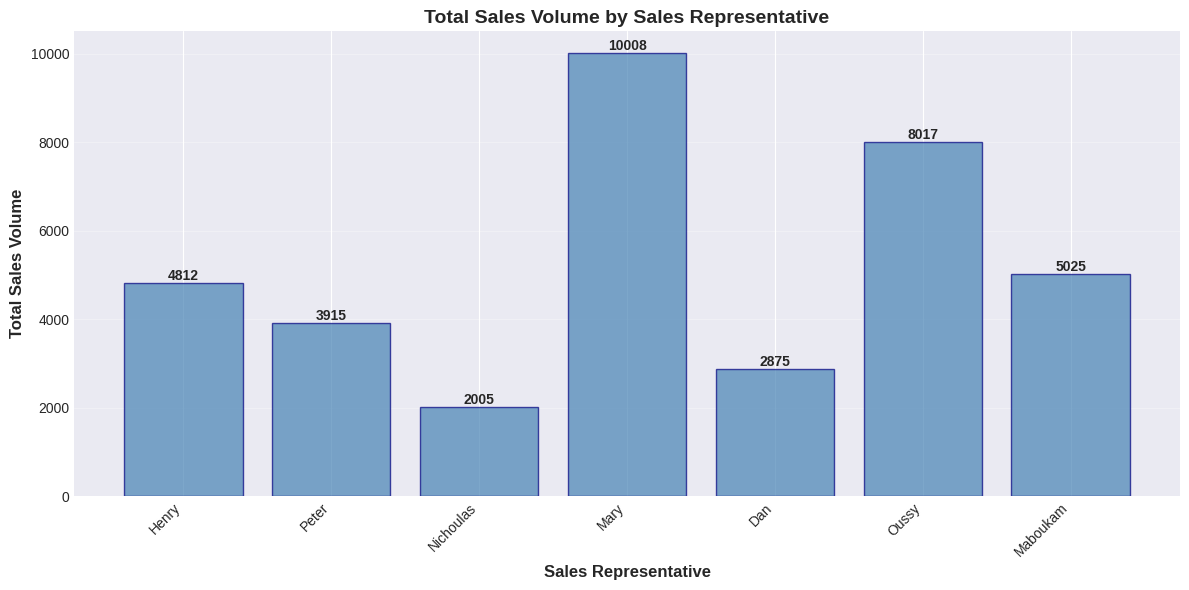
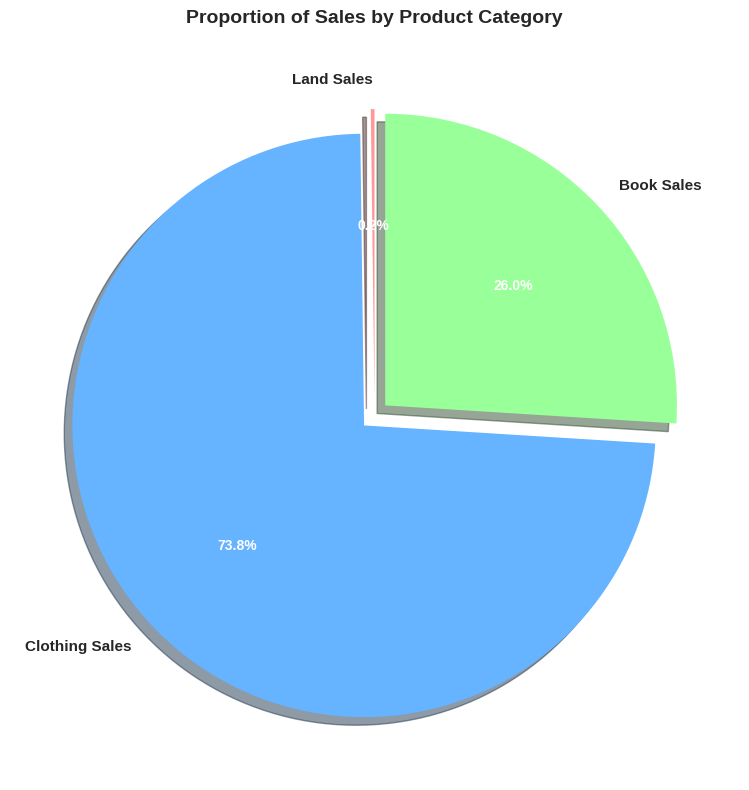
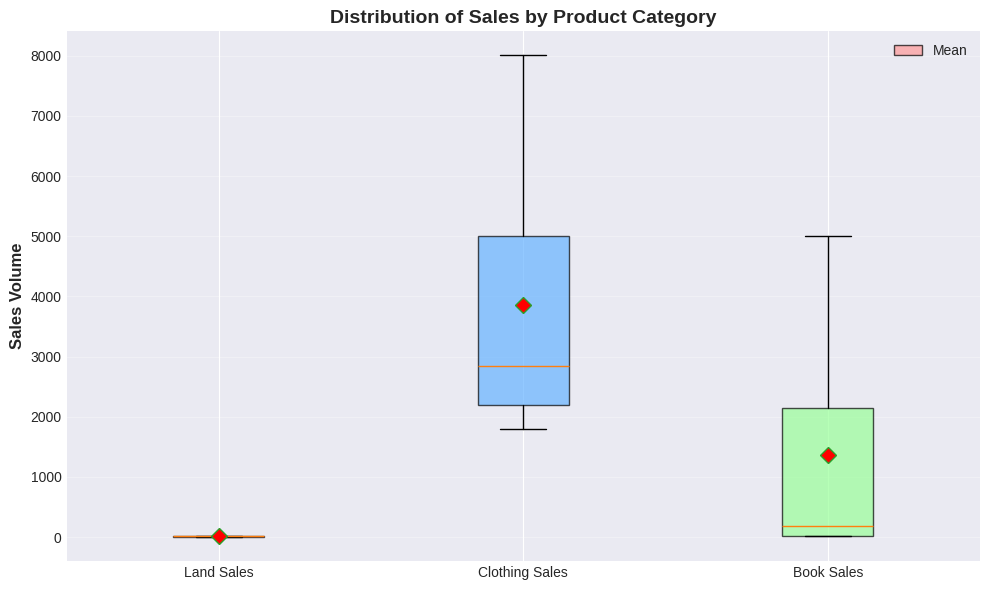
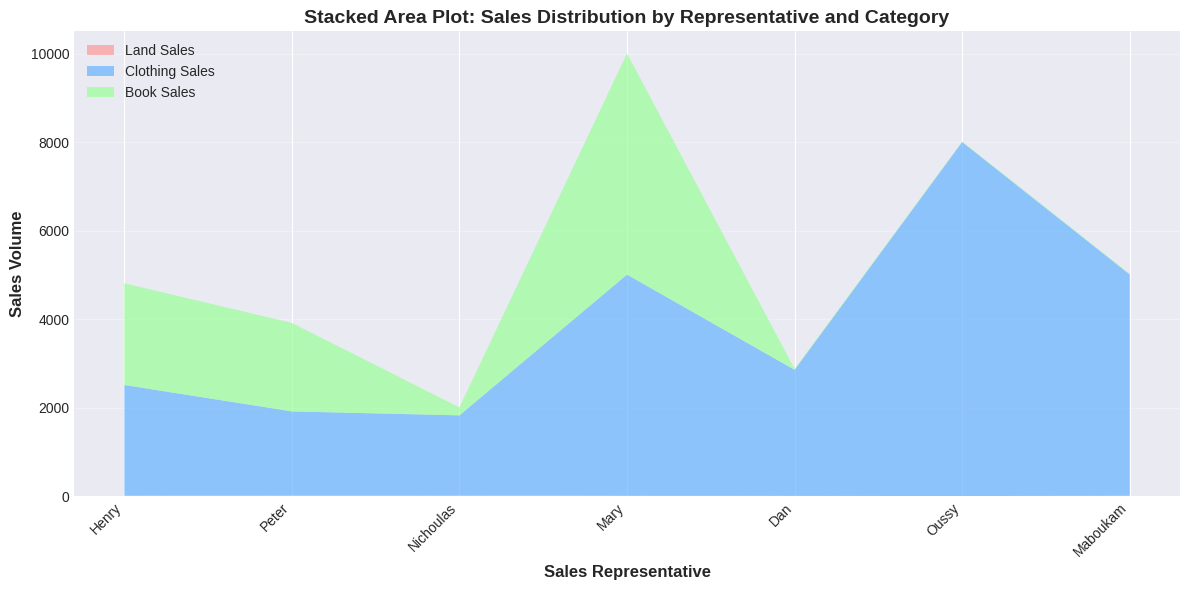
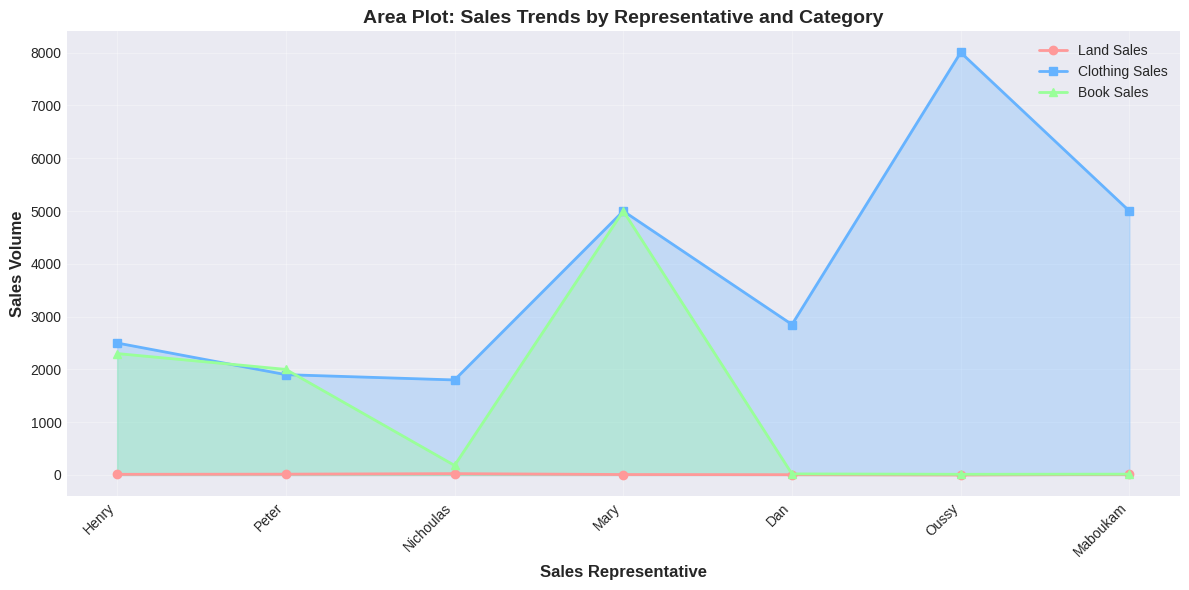

Write Python code to recreate these figures, in order.
import pandas as pd
import matplotlib.pyplot as plt
import numpy as np

# Set style for better-looking plots
plt.style.use('seaborn-v0_8-darkgrid')
plt.rcParams['figure.figsize'] = (12, 6)

# Create the data dictionary from the provided table
data = {
    'Sales_Name': ['Henry', 'Peter', 'Nichoulas', 'Mary', 'Dan', 'Oussy', 'Maboukam'],
    'Land_sales': [12, 15, 25, 8, 5, 0, 10],
    'Clothe_sales': [2500, 1900, 1800, 5000, 2850, 8005, 5000],
    'Book_sales': [2300, 2000, 180, 5000, 20, 12, 15]
}

# Create DataFrame
df = pd.DataFrame(data)

# Display the DataFrame
print("Sales Data DataFrame:")
print(df)
print("\nDataFrame Info:")
print(df.info())
print("\nBasic Statistics:")
print(df.describe())

# Calculate total sales volume for each person
total_sales = df['Land_sales'] + df['Clothe_sales'] + df['Book_sales']
df['Total_Sales'] = total_sales

# Create bar plot
plt.figure(figsize=(12, 6))
bars = plt.bar(df['Sales_Name'], df['Total_Sales'], color='steelblue', edgecolor='navy', alpha=0.7)

# Add value labels on top of bars
for bar in bars:
    height = bar.get_height()
    plt.text(bar.get_x() + bar.get_width()/2., height,
            f'{int(height)}',
            ha='center', va='bottom', fontsize=10, fontweight='bold')

plt.xlabel('Sales Representative', fontsize=12, fontweight='bold')
plt.ylabel('Total Sales Volume', fontsize=12, fontweight='bold')
plt.title('Total Sales Volume by Sales Representative', fontsize=14, fontweight='bold')
plt.xticks(rotation=45, ha='right')
plt.grid(axis='y', alpha=0.3)
plt.tight_layout()
plt.show()

print("\nTotal Sales Volume by Representative:")
print(df[['Sales_Name', 'Total_Sales']].sort_values('Total_Sales', ascending=False))

# Calculate total sales by category
category_totals = {
    'Land Sales': df['Land_sales'].sum(),
    'Clothing Sales': df['Clothe_sales'].sum(),
    'Book Sales': df['Book_sales'].sum()
}

# Create pie chart
plt.figure(figsize=(10, 8))
colors = ['#ff9999', '#66b3ff', '#99ff99']
explode = (0.05, 0.05, 0.05)  # Slightly separate all slices

wedges, texts, autotexts = plt.pie(category_totals.values(), 
                                     labels=category_totals.keys(),
                                     autopct='%1.1f%%',
                                     startangle=90,
                                     colors=colors,
                                     explode=explode,
                                     shadow=True,
                                     textprops={'fontsize': 11, 'fontweight': 'bold'})

# Enhance appearance
for autotext in autotexts:
    autotext.set_color('white')
    autotext.set_fontsize(10)
    autotext.set_fontweight('bold')

plt.title('Proportion of Sales by Product Category', fontsize=14, fontweight='bold', pad=20)
plt.tight_layout()
plt.show()

print("\nTotal Sales by Product Category:")
for category, total in category_totals.items():
    percentage = (total / sum(category_totals.values())) * 100
    print(f"{category}: {total} ({percentage:.1f}%)")

# Prepare data for box plot
box_data = [
    df['Land_sales'],
    df['Clothe_sales'],
    df['Book_sales']
]

# Create box plot
plt.figure(figsize=(10, 6))
bp = plt.boxplot(box_data,
                  labels=['Land Sales', 'Clothing Sales', 'Book Sales'],
                  patch_artist=True,
                  notch=False,
                  showmeans=True,
                  meanprops=dict(marker='D', markerfacecolor='red', markersize=8, label='Mean'))

# Customize colors
colors = ['#ff9999', '#66b3ff', '#99ff99']
for patch, color in zip(bp['boxes'], colors):
    patch.set_facecolor(color)
    patch.set_alpha(0.7)

plt.ylabel('Sales Volume', fontsize=12, fontweight='bold')
plt.title('Distribution of Sales by Product Category', fontsize=14, fontweight='bold')
plt.grid(axis='y', alpha=0.3)
plt.legend(['Mean'], loc='upper right')
plt.tight_layout()
plt.show()

# Print statistical summary
print("\nStatistical Summary for Each Product Category:\n")
categories = ['Land_sales', 'Clothe_sales', 'Book_sales']
category_names = ['Land Sales', 'Clothing Sales', 'Book Sales']

for cat, cat_name in zip(categories, category_names):
    data = df[cat]
    print(f"\n{cat_name}:")
    print(f"  Min: {data.min()}")
    print(f"  Q1 (25%): {data.quantile(0.25)}")
    print(f"  Median (Q2): {data.median()}")
    print(f"  Q3 (75%): {data.quantile(0.75)}")
    print(f"  Max: {data.max()}")
    print(f"  Mean: {data.mean():.2f}")
    print(f"  Std Dev: {data.std():.2f}")
    print(f"  IQR: {data.quantile(0.75) - data.quantile(0.25)}")

# Create area plot (stacked)
plt.figure(figsize=(12, 6))

# Prepare data
x = np.arange(len(df['Sales_Name']))
width = 0.6

# Create stacked area plot
plt.stackplot(x,
              df['Land_sales'],
              df['Clothe_sales'],
              df['Book_sales'],
              labels=['Land Sales', 'Clothing Sales', 'Book Sales'],
              colors=['#ff9999', '#66b3ff', '#99ff99'],
              alpha=0.7)

plt.xlabel('Sales Representative', fontsize=12, fontweight='bold')
plt.ylabel('Sales Volume', fontsize=12, fontweight='bold')
plt.title('Stacked Area Plot: Sales Distribution by Representative and Category', fontsize=14, fontweight='bold')
plt.xticks(x, df['Sales_Name'], rotation=45, ha='right')
plt.legend(loc='upper left', fontsize=10)
plt.grid(axis='y', alpha=0.3)
plt.tight_layout()
plt.show()

# Alternative: Non-stacked area plot
plt.figure(figsize=(12, 6))

plt.plot(df['Sales_Name'], df['Land_sales'], marker='o', linewidth=2, label='Land Sales', color='#ff9999')
plt.fill_between(range(len(df['Sales_Name'])), df['Land_sales'], alpha=0.3, color='#ff9999')

plt.plot(df['Sales_Name'], df['Clothe_sales'], marker='s', linewidth=2, label='Clothing Sales', color='#66b3ff')
plt.fill_between(range(len(df['Sales_Name'])), df['Clothe_sales'], alpha=0.3, color='#66b3ff')

plt.plot(df['Sales_Name'], df['Book_sales'], marker='^', linewidth=2, label='Book Sales', color='#99ff99')
plt.fill_between(range(len(df['Sales_Name'])), df['Book_sales'], alpha=0.3, color='#99ff99')

plt.xlabel('Sales Representative', fontsize=12, fontweight='bold')
plt.ylabel('Sales Volume', fontsize=12, fontweight='bold')
plt.title('Area Plot: Sales Trends by Representative and Category', fontsize=14, fontweight='bold')
plt.xticks(rotation=45, ha='right')
plt.legend(loc='best', fontsize=10)
plt.grid(True, alpha=0.3)
plt.tight_layout()
plt.show()

print("="*60)
print("COMPREHENSIVE DATA ANALYSIS SUMMARY")
print("="*60)

print("\n1. TOP PERFORMERS (by Total Sales):")
top_performers = df.nlargest(3, 'Total_Sales')[['Sales_Name', 'Total_Sales']]
for idx, row in top_performers.iterrows():
    print(f"   {idx+1}. {row['Sales_Name']}: {row['Total_Sales']:,}")

print("\n2. PRODUCT CATEGORY INSIGHTS:")
print(f"   - Land Sales Total: {df['Land_sales'].sum():,}")
print(f"   - Clothing Sales Total: {df['Clothe_sales'].sum():,}")
print(f"   - Book Sales Total: {df['Book_sales'].sum():,}")

total_all = df['Total_Sales'].sum()
print(f"   - Grand Total: {total_all:,}")

print("\n3. SALES PERFORMANCE VARIANCE:")
print(f"   - Highest Individual Sale: {df['Total_Sales'].max():,} (by {df.loc[df['Total_Sales'].idxmax(), 'Sales_Name']})")
print(f"   - Lowest Individual Sale: {df['Total_Sales'].min():,} (by {df.loc[df['Total_Sales'].idxmin(), 'Sales_Name']})")
print(f"   - Average Sale: {df['Total_Sales'].mean():.2f}")
print(f"   - Standard Deviation: {df['Total_Sales'].std():.2f}")

print("\n4. PRODUCT DISTRIBUTION INSIGHTS:")
print(f"   - Clothing dominates with {(df['Clothe_sales'].sum()/total_all)*100:.1f}% of total sales")
print(f"   - Land sales represent {(df['Land_sales'].sum()/total_all)*100:.1f}% of total sales")
print(f"   - Book sales represent {(df['Book_sales'].sum()/total_all)*100:.1f}% of total sales")

print("\n" + "="*60)
